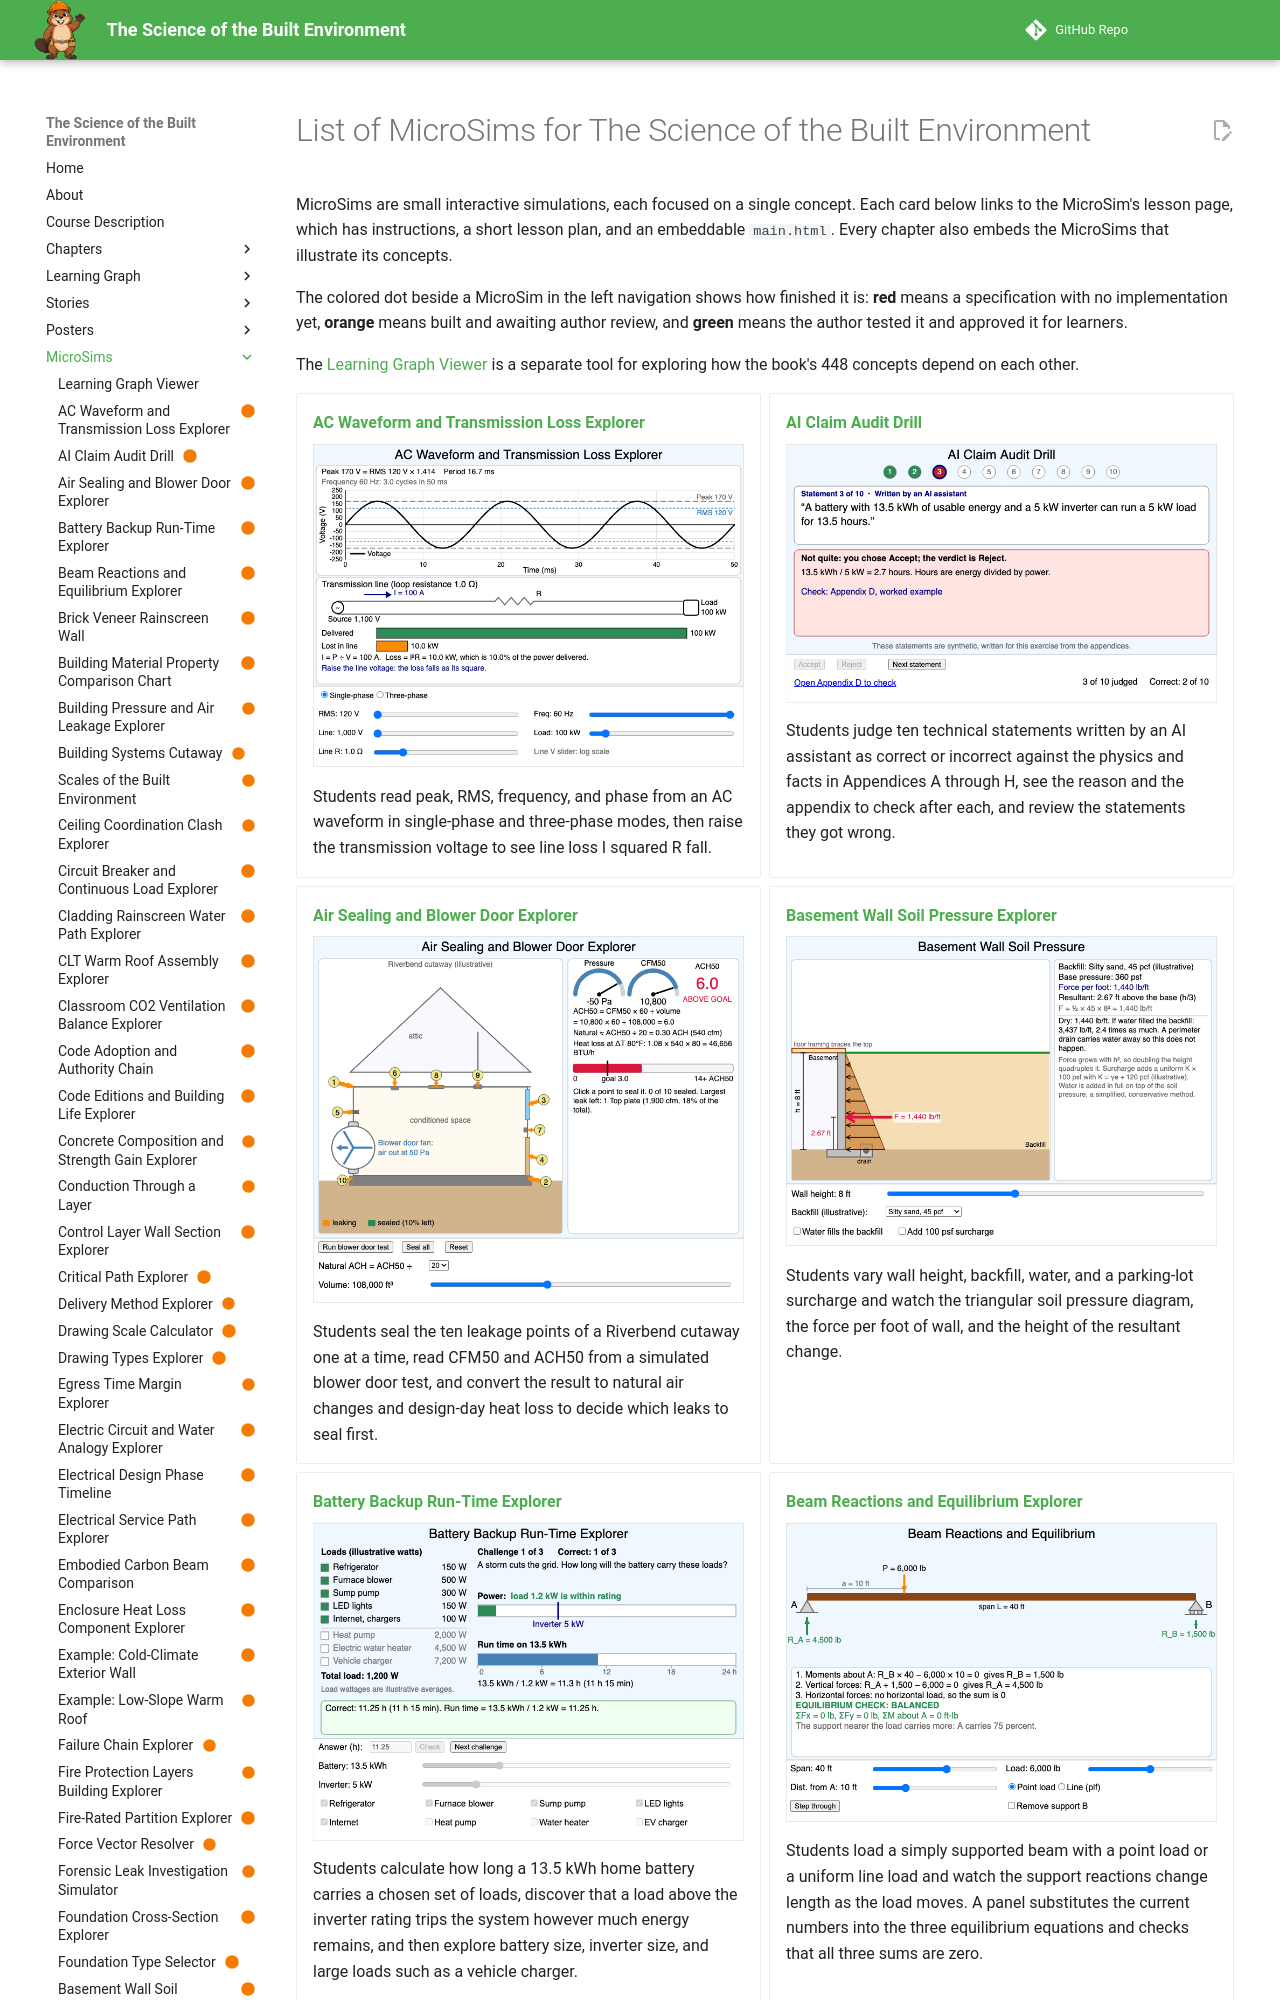

repository: dmccreary/science-of-the-built-envrionment · page: sims/index.html · generator: mkdocs

---
title: "List of MicroSims for The Science of the Built Environment"
description: "A grid of all 86 interactive MicroSims in The Science of the Built Environment, with a screenshot and description of each."
image: /img/cover.png
og:image: /img/cover.png
hide:
    toc
---
